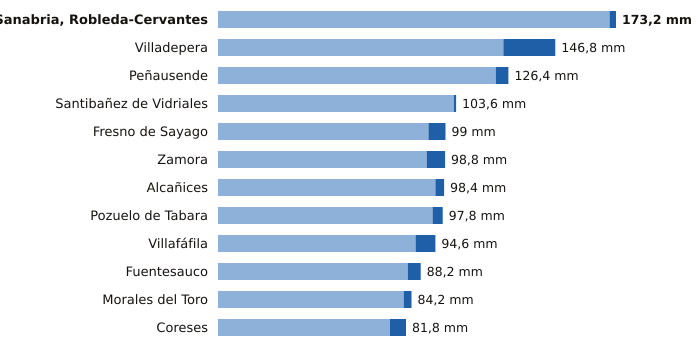

The table this chart was drawn from, first rows:
estacion, provincia, indicativo, mm_6_dias_anteriores, mm_hoy, mm_7_dias, horas_de_hoy
Sanabria, Robleda-Cervantes, Zamora, 2766E, 170.4, 2.8, 173.2, 18
Villadepera, Zamora, 2804F, 124.2, 22.6, 146.8, 15
Peñausende, Zamora, 2882D, 120.9, 5.5, 126.4, 18
Santibañez de Vidriales, Zamora, 2777K, 102.6, 1.0, 103.6, 14
Fresno de Sayago, Zamora, 2885K, 91.6, 7.4, 99.0, 17
Zamora, Zamora, 2614, 90.8, 8.0, 98.8, 18
Alcañices, Zamora, 2966D, 94.6, 3.8, 98.4, 17
Pozuelo de Tabara, Zamora, 2789H, 93.4, 4.4, 97.8, 16
Villafáfila, Zamora, 2611D, 86.0, 8.6, 94.6, 17
Fuentesauco, Zamora, 2555B, 82.6, 5.6, 88.2, 17
Morales del Toro, Zamora, 2536D, 80.8, 3.4, 84.2, 15
Coreses, Zamora, 2565, 74.8, 7.0, 81.8, 18
